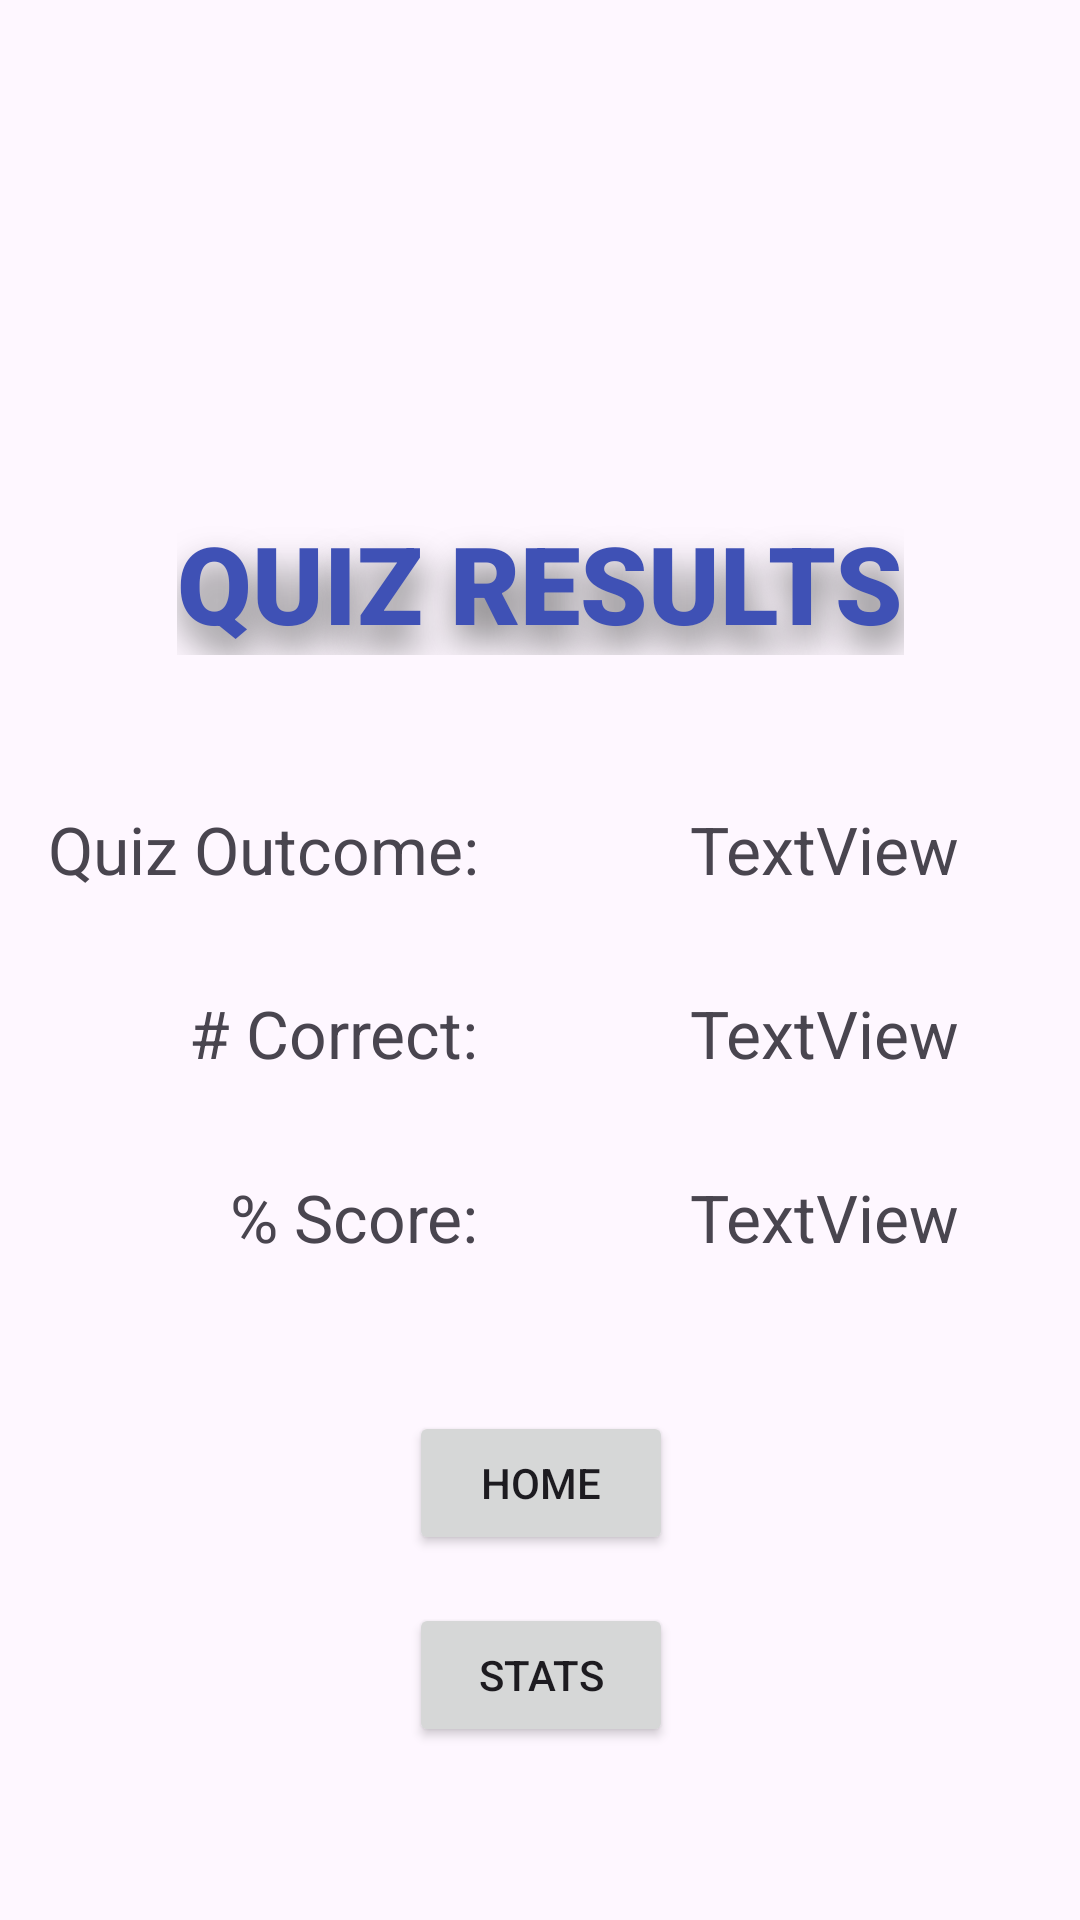

Layout XML and referenced resources for this Android screen:
<!-- AndroidManifest.xml: application theme Theme.AmazingQuiz -->
<!-- res/layout/fragment_results.xml -->
<?xml version="1.0" encoding="utf-8"?>
<androidx.constraintlayout.widget.ConstraintLayout xmlns:android="http://schemas.android.com/apk/res/android"
    xmlns:app="http://schemas.android.com/apk/res-auto"
    xmlns:tools="http://schemas.android.com/tools"
    android:id="@+id/resultsLayout"
    android:layout_width="match_parent"
    android:layout_height="match_parent"
    tools:context=".Results">

    <TextView
        android:id="@+id/quizResultsTitle"
        style="@style/bigTitleText"
        android:layout_width="wrap_content"
        android:layout_height="wrap_content"
        android:text="QUIZ RESULTS"
        android:textColor="#3F51B5"
        android:textSize="36sp"
        app:layout_constraintBottom_toBottomOf="parent"
        app:layout_constraintEnd_toEndOf="parent"
        app:layout_constraintStart_toStartOf="parent"
        app:layout_constraintTop_toTopOf="parent"
        app:layout_constraintVertical_bias="0.29000002" />

    <TextView
        android:id="@+id/quizOutcomeText"
        android:layout_width="wrap_content"
        android:layout_height="wrap_content"
        android:layout_marginStart="16dp"
        android:layout_marginTop="50dp"
        android:gravity="right"
        android:text="Quiz Outcome:"
        android:textDirection="ltr"
        android:textSize="22sp"
        app:layout_constraintStart_toStartOf="parent"
        app:layout_constraintTop_toBottomOf="@+id/quizResultsTitle" />

    <TextView
        android:id="@+id/amountCorrectText"
        android:layout_width="wrap_content"
        android:layout_height="wrap_content"
        android:layout_marginTop="32dp"
        android:text="# Correct:"
        android:textSize="22sp"
        app:layout_constraintEnd_toEndOf="@+id/quizOutcomeText"
        app:layout_constraintTop_toBottomOf="@+id/quizOutcomeText" />

    <TextView
        android:id="@+id/percentScoreText"
        android:layout_width="wrap_content"
        android:layout_height="wrap_content"
        android:layout_marginTop="32dp"
        android:text="% Score:"
        android:textSize="22sp"
        app:layout_constraintEnd_toEndOf="@+id/quizOutcomeText"
        app:layout_constraintTop_toBottomOf="@+id/amountCorrectText" />

    <TextView
        android:id="@+id/quizOutcomeValue"
        android:layout_width="wrap_content"
        android:layout_height="wrap_content"
        android:layout_marginStart="80dp"
        android:layout_marginTop="50dp"
        android:layout_marginEnd="50dp"
        android:text="TextView"
        android:textSize="22sp"
        app:layout_constraintEnd_toEndOf="parent"
        app:layout_constraintStart_toEndOf="@+id/quizOutcomeText"
        app:layout_constraintTop_toBottomOf="@+id/quizResultsTitle" />

    <TextView
        android:id="@+id/amountCorrectValue"
        android:layout_width="wrap_content"
        android:layout_height="wrap_content"
        android:layout_marginTop="32dp"
        android:text="TextView"
        android:textSize="22sp"
        app:layout_constraintStart_toStartOf="@+id/quizOutcomeValue"
        app:layout_constraintTop_toBottomOf="@+id/quizOutcomeValue" />

    <TextView
        android:id="@+id/percentScoreValue"
        android:layout_width="wrap_content"
        android:layout_height="wrap_content"
        android:layout_marginTop="32dp"
        android:text="TextView"
        android:textSize="22sp"
        app:layout_constraintStart_toStartOf="@+id/amountCorrectValue"
        app:layout_constraintTop_toBottomOf="@+id/amountCorrectValue" />

    <Button
        android:id="@+id/homeFromResultsButton"
        android:layout_width="wrap_content"
        android:layout_height="wrap_content"
        android:layout_marginTop="50dp"
        android:text="HOME"
        app:layout_constraintEnd_toEndOf="@+id/quizResultsTitle"
        app:layout_constraintStart_toStartOf="@+id/quizResultsTitle"
        app:layout_constraintTop_toBottomOf="@+id/percentScoreText" />

    <Button
        android:id="@+id/statsFromResultsButton"
        android:layout_width="wrap_content"
        android:layout_height="wrap_content"
        android:layout_marginTop="16dp"
        android:text="STATS"
        app:layout_constraintEnd_toEndOf="@+id/homeFromResultsButton"
        app:layout_constraintStart_toStartOf="@+id/homeFromResultsButton"
        app:layout_constraintTop_toBottomOf="@+id/homeFromResultsButton" />
</androidx.constraintlayout.widget.ConstraintLayout>
<!-- resources referenced by this layout -->
<resources>
  <style name="bigTitleText">
          <item name="android:layout_width">wrap_content</item>
          <item name="android:layout_height">wrap_content</item>
          <item name="android:layout_marginBottom">5dp</item>
          <item name="android:fontFamily">sans-serif-black</item>
          <item name="android:gravity">center</item>
          <item name="android:shadowColor">#6A6A6A</item>
          <item name="android:shadowDx">4</item>
          <item name="android:shadowDy">20</item>
          <item name="android:shadowRadius">30</item>
          <item name="android:textSize">75dp</item>
      </style>
  <style name="Theme.AmazingQuiz" parent="Base.Theme.AmazingQuiz" />
  <style name="Base.Theme.AmazingQuiz" parent="Theme.Material3.DayNight.NoActionBar">
          
          
      </style>
</resources>
